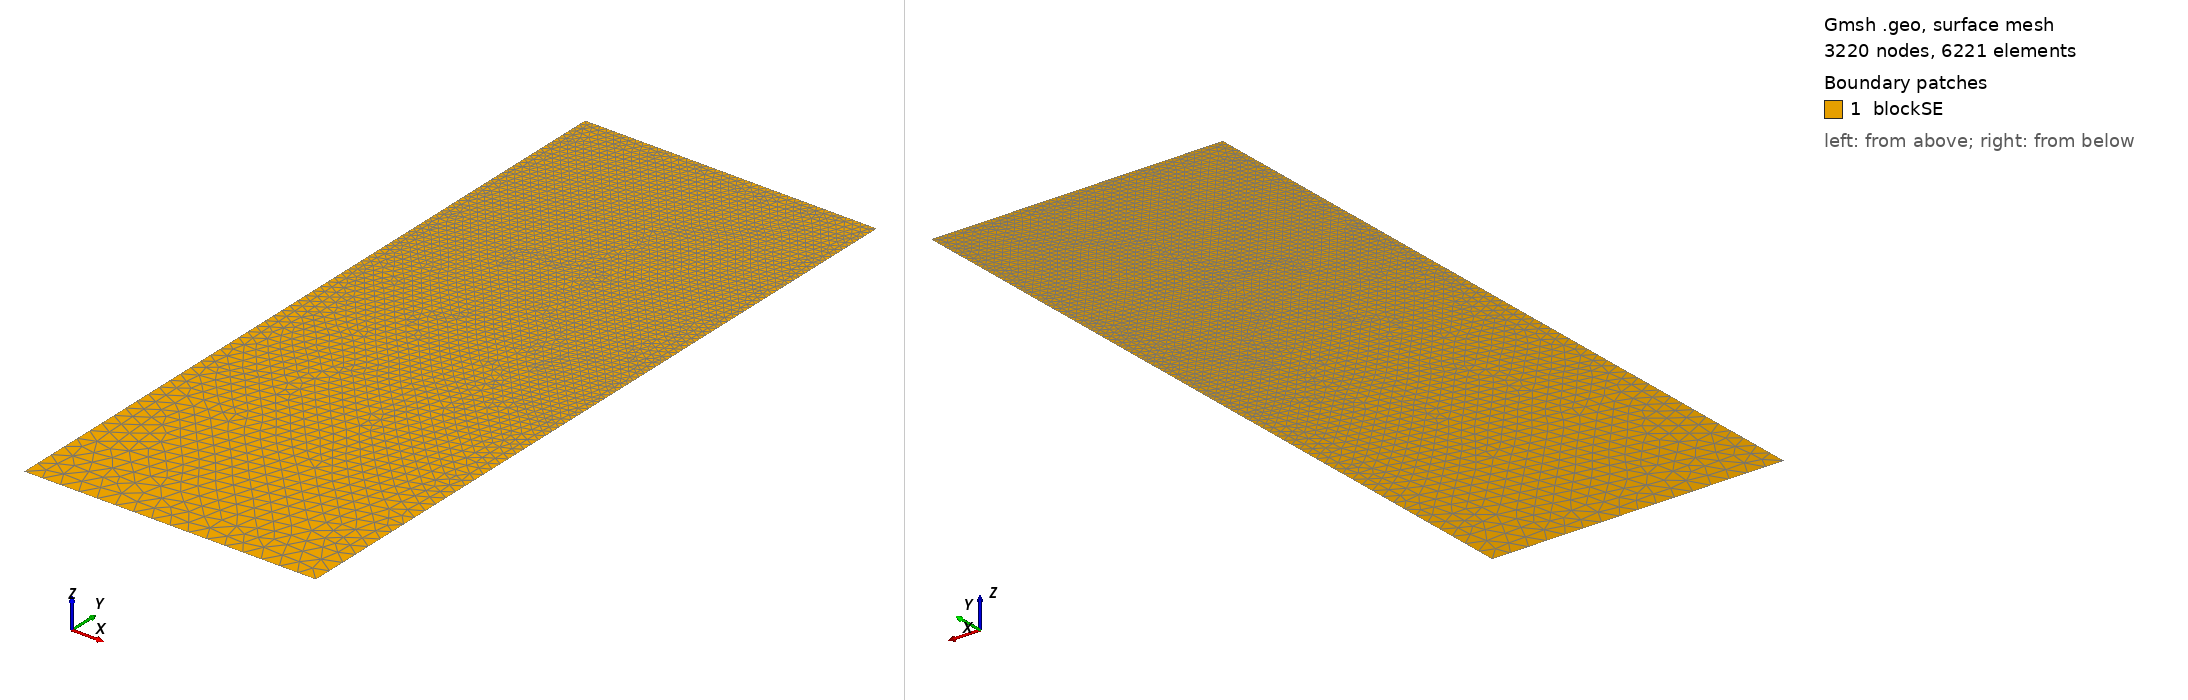

Gmsh geometry script, surface-meshed: 3220 nodes, 6221 surface elements. Boundary patches (legend numbers): 1 blockSE. Left view from above one corner, right view from below the opposite corner. Legend entries are the model's physical surfaces. The drawing asked Gmsh for element sizes between 1% and 20% of the model's largest extent; the script's own settings can give other sizes.

=== t48.geo (drawn) ===
/// Build a 2D model with micro-electrode

//SetFactory("OpenCASCADE");

// Parameters
hSE  = 20.0;  // thickness of the SE, in unit um
wSE  = 8.0;  // width of the SE, in unit um
hLi  = 5.4987;    // initial height of the Li in the pore, in unit um
rp   = 0.05;  // the round radius at corner point, in unit um
mSE  = 0.5;  // mesh characteristic length for SE out boundaries
mAnd = 0.05;  // mesh characteristic length for micro-probe

//**** Create points **/
// Create points for the boundary
Point(1) = {0, 0, 0, mSE};            Point(2) = {wSE, 0, 0, mSE};
Point(3) = {wSE, hSE-hLi, 0, mAnd};   Point(4) = {wSE, hSE-rp, 0, mAnd}; 
Point(5) = {wSE-rp, hSE-rp, 0, mAnd}; Point(6) = {wSE-rp, hSE, 0, mAnd}; 
Point(7) = {0, hSE, 0, mAnd};

//***** Create lines **/
// Creat lines for the boundary
Line(1)   = {1, 2};     Line(2)   = {2, 3};
Line(3)   = {3, 4};     Circle(4) = {4, 5, 6};  
Line(5)   = {6, 7};     Line(6)   = {7, 1};

//*** Create loops from lines **/
Curve Loop(6) = {1, 2, 3, 4, 5, 6};   // Outer boundary

//*** Create blocks from lines **/
Plane Surface(1) = {6}; // creat block SE

//*** Physical names **/
Physical Curve("SE_btm")     = {1};
Physical Curve("SE_right")   = {2};
//Physical Curve("SE_top")     = {3};
Physical Curve("SE_left")    = {6};
Physical Curve("And_btm")    = {3, 4, 5};
Physical Surface("blockSE")  = {1};
